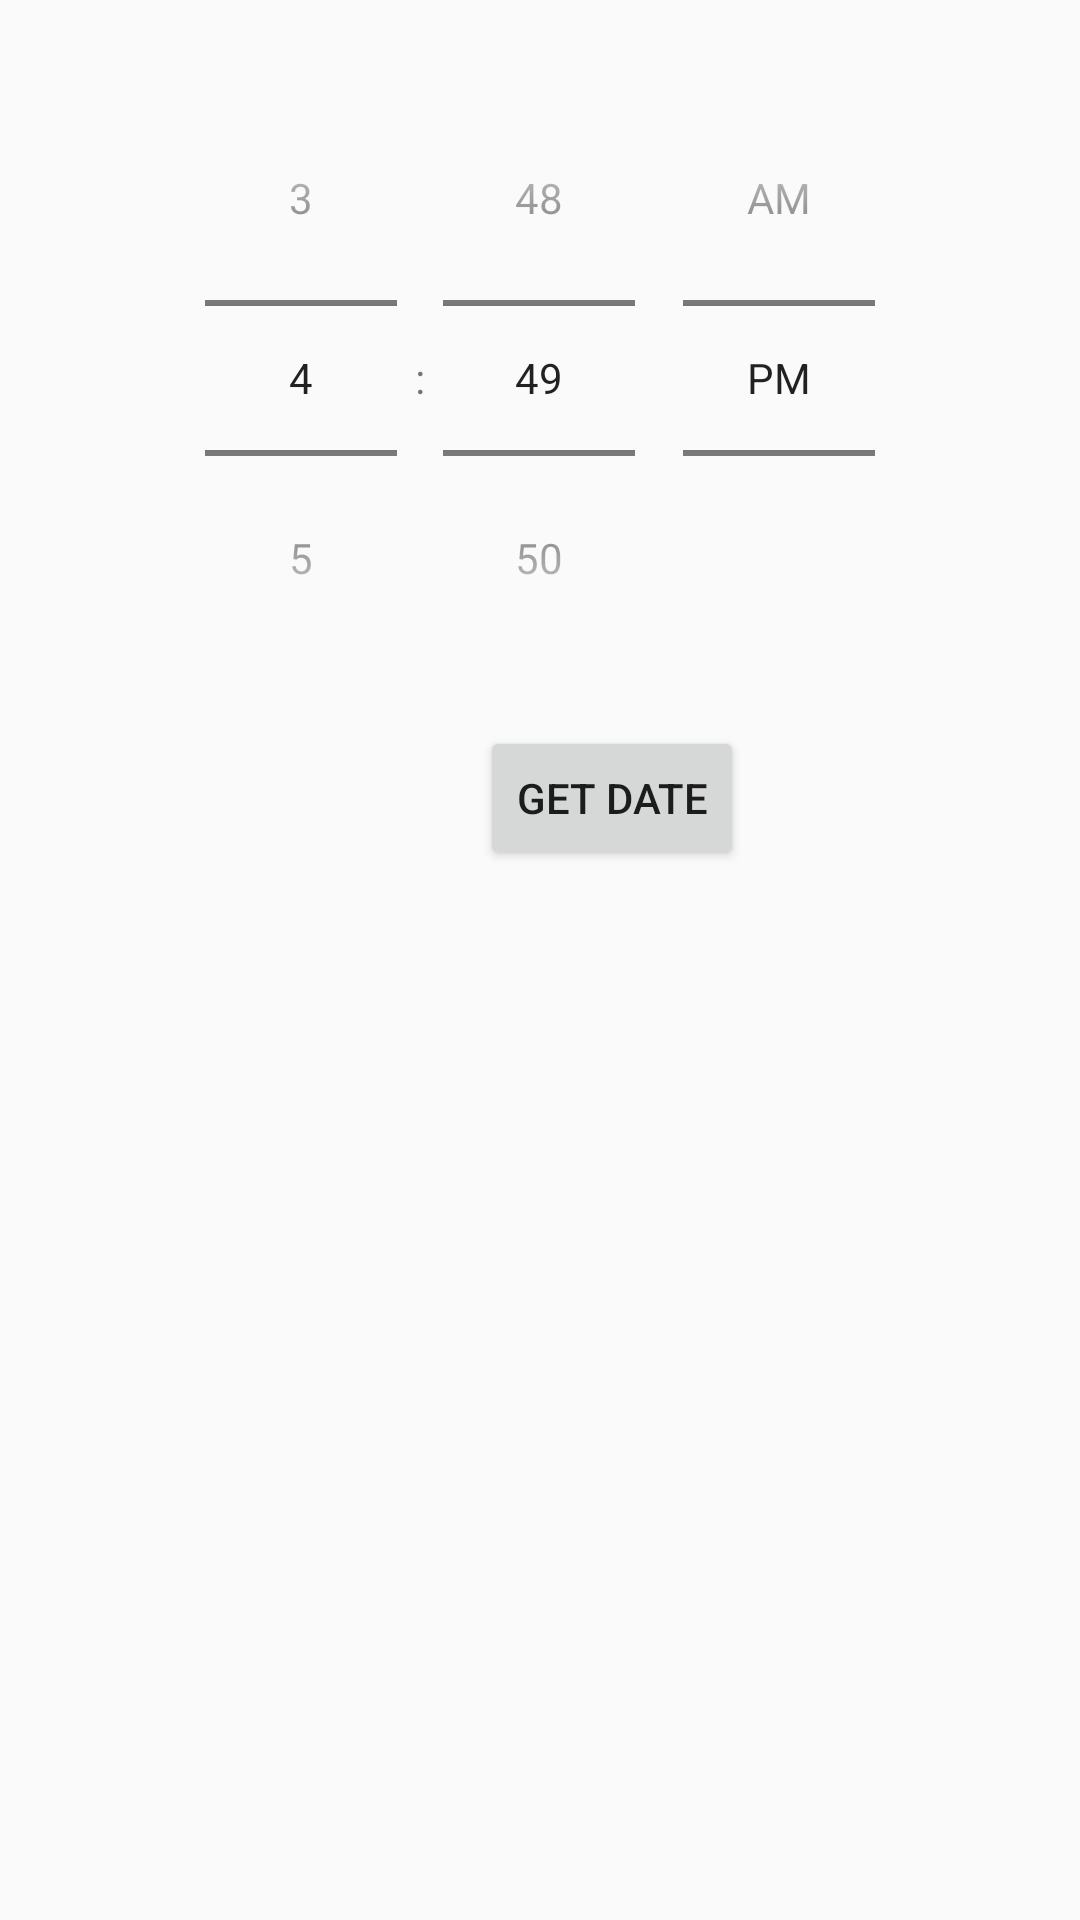

Layout XML and referenced resources for this Android screen:
<!-- AndroidManifest.xml: application theme AppTheme -->
<!-- res/layout/activity_alarm_make.xml -->
<?xml version="1.0" encoding="utf-8"?>
<RelativeLayout
        xmlns:android="http://schemas.android.com/apk/res/android"
        xmlns:app="http://schemas.android.com/apk/res-auto"
        xmlns:tools="http://schemas.android.com/tools"
        android:layout_width="match_parent"
        android:layout_height="match_parent"
        tools:context=".AlarmMakeActivity">

    <TimePicker
            android:id="@+id/timePicker1"
            android:layout_width="wrap_content"
            android:layout_height="wrap_content"
            android:layout_centerHorizontal="true"
            android:timePickerMode="spinner"
            android:layout_marginTop="20dp" />
    <Button
            android:id="@+id/button1"
            android:layout_width="wrap_content"
            android:layout_height="wrap_content"
            android:layout_below="@+id/timePicker1"
            android:layout_marginTop="10dp"
            android:layout_marginLeft="160dp"
            android:text="Get Date" />
    <TextView
            android:id="@+id/textView1"
            android:layout_width="wrap_content"
            android:layout_height="wrap_content"
            android:layout_below="@+id/button1"
            android:layout_marginLeft="120dp"
            android:layout_marginTop="10dp"
            android:textStyle="bold"
            android:textSize="18dp"/>

</RelativeLayout>
<!-- resources referenced by this layout -->
<resources>
  <style name="AppTheme" parent="Theme.AppCompat.Light.NoActionBar">
          
          <item name="colorPrimary">@color/safaudblue</item>
          <item name="colorPrimaryDark">@color/safaudblue</item>
          <item name="colorAccent">@color/colorAccent</item>
          <item name="windowActionBar">false</item>
          <item name="windowNoTitle">true</item>
  
      </style>
  <color name="safaudblue">#1A16A1</color>
  <color name="colorAccent">#D81B60</color>
</resources>
